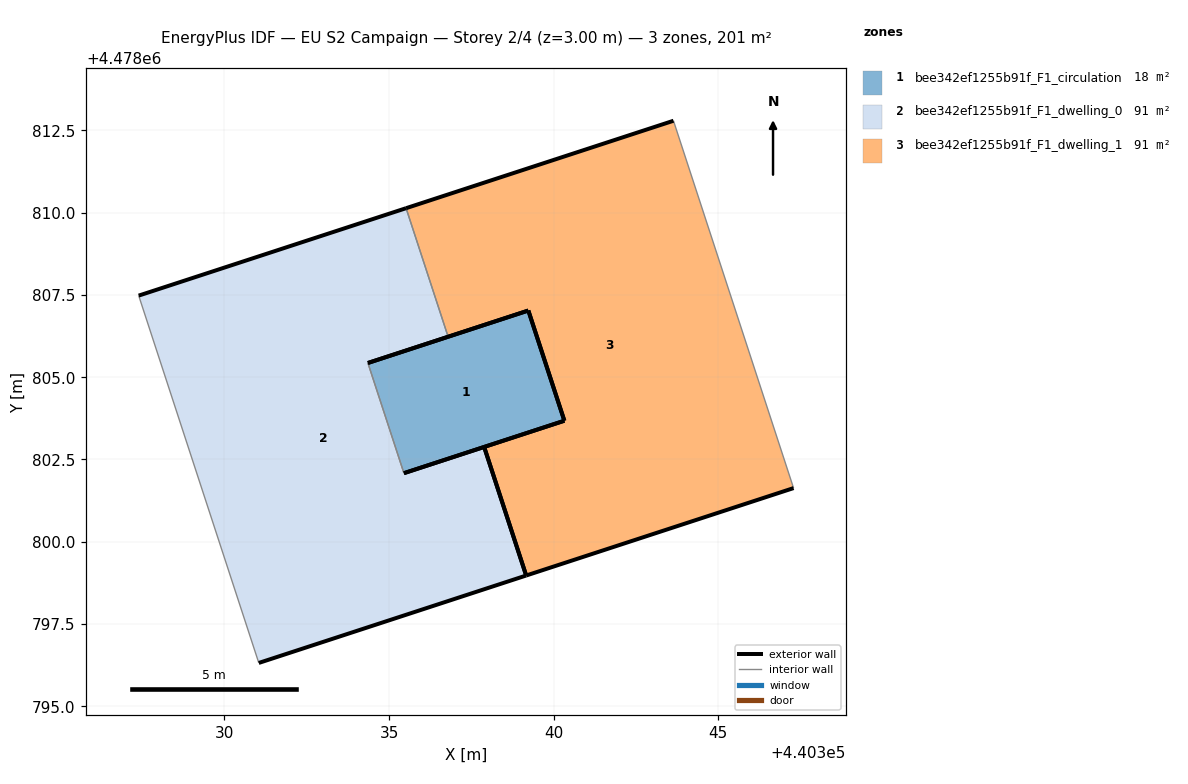
=== STOREY PLAN SPEC (per zone: floor XY polygon, exterior-wall plan segments, windows/doors) ===
zone 1: bee342ef1255b91f_F1_circulation  (18.1 m²)
  floor: (440339.23, 4478807.03) (440340.33, 4478803.68) (440335.45, 4478802.08) (440334.36, 4478805.43)
  exterior wall: (440340.33, 4478803.68) – (440339.23, 4478807.03)  [3.5 m]
  exterior wall: (440339.23, 4478807.03) – (440334.36, 4478805.43)  [5.1 m]
  exterior wall: (440335.45, 4478802.08) – (440340.33, 4478803.68)  [5.1 m]
  interior walls: 1
zone 2: bee342ef1255b91f_F1_dwelling_0  (91.3 m²)
  floor: (440335.52, 4478810.14) (440336.80, 4478806.23) (440334.36, 4478805.43) (440335.45, 4478802.08) (440337.89, 4478802.88) (440339.17, 4478798.97) (440331.04, 4478796.32) (440327.39, 4478807.48)
  exterior wall: (440331.04, 4478796.32) – (440339.17, 4478798.97)  [8.5 m]
  exterior wall: (440337.89, 4478802.88) – (440335.45, 4478802.08)  [2.6 m]
  exterior wall: (440334.36, 4478805.43) – (440336.80, 4478806.23)  [2.6 m]
  exterior wall: (440335.52, 4478810.14) – (440327.39, 4478807.48)  [8.5 m]
  exterior wall: (440339.17, 4478798.97) – (440337.89, 4478802.88)  [4.1 m]
  interior walls: 3
zone 3: bee342ef1255b91f_F1_dwelling_1  (91.3 m²)
  floor: (440343.64, 4478812.79) (440347.29, 4478801.63) (440339.17, 4478798.97) (440337.89, 4478802.88) (440340.33, 4478803.68) (440339.23, 4478807.03) (440336.80, 4478806.23) (440335.52, 4478810.14)
  exterior wall: (440343.64, 4478812.79) – (440335.52, 4478810.14)  [8.5 m]
  exterior wall: (440336.80, 4478806.23) – (440339.23, 4478807.03)  [2.6 m]
  exterior wall: (440339.23, 4478807.03) – (440340.33, 4478803.68)  [3.5 m]
  exterior wall: (440340.33, 4478803.68) – (440337.89, 4478802.88)  [2.6 m]
  exterior wall: (440339.17, 4478798.97) – (440347.29, 4478801.63)  [8.5 m]
  exterior wall: (440337.89, 4478802.88) – (440339.17, 4478798.97)  [4.1 m]
  interior walls: 2

=== DERIVED (storey summary) ===
Building: EU S2 Campaign
Storey: 2 of 4  (floor level z = 3.00 m)
Storey gross floor area: 200.8 m²
Zones on this storey: 3
  - bee342ef1255b91f_F1_circulation: floor 18.1 m²; exterior wall 13.8 m (41.3 m²); WWR 0.0%
  - bee342ef1255b91f_F1_dwelling_0: floor 91.3 m²; exterior wall 26.3 m (79.0 m²); WWR 0.0%
  - bee342ef1255b91f_F1_dwelling_1: floor 91.3 m²; exterior wall 29.9 m (89.6 m²); WWR 0.0%
Zone adjacency (shared interzone walls):
  - bee342ef1255b91f_F1_circulation ↔ bee342ef1255b91f_F1_dwelling_0
  - bee342ef1255b91f_F1_dwelling_0 ↔ bee342ef1255b91f_F1_dwelling_1